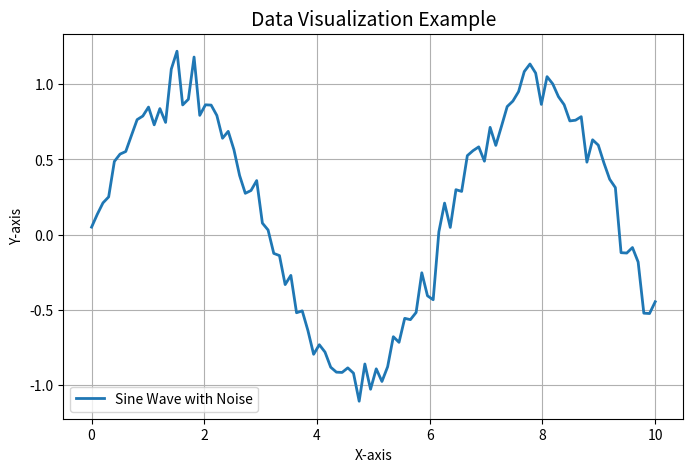

Here is the Python script that generated this plot:
"""
data_visualizer.py
[redacted]
Purpose: A simple Python script to visualize data using matplotlib.
Hacktoberfest Contribution
"""

import matplotlib.pyplot as plt
import numpy as np


def generate_data():
    """Generate random data for visualization"""
    x = np.linspace(0, 10, 100)
    y = np.sin(x) + np.random.normal(0, 0.1, size=x.shape)
    return x, y


def visualize_data(x, y):
    """Plot the generated data"""
    plt.figure(figsize=(8, 5))
    plt.plot(x, y, label="Sine Wave with Noise", linewidth=2)
    plt.title("Data Visualization Example", fontsize=14)
    plt.xlabel("X-axis")
    plt.ylabel("Y-axis")
    plt.legend()
    plt.grid(True)
    plt.show()


if __name__ == "__main__":
    x_data, y_data = generate_data()
    visualize_data(x_data, y_data)
